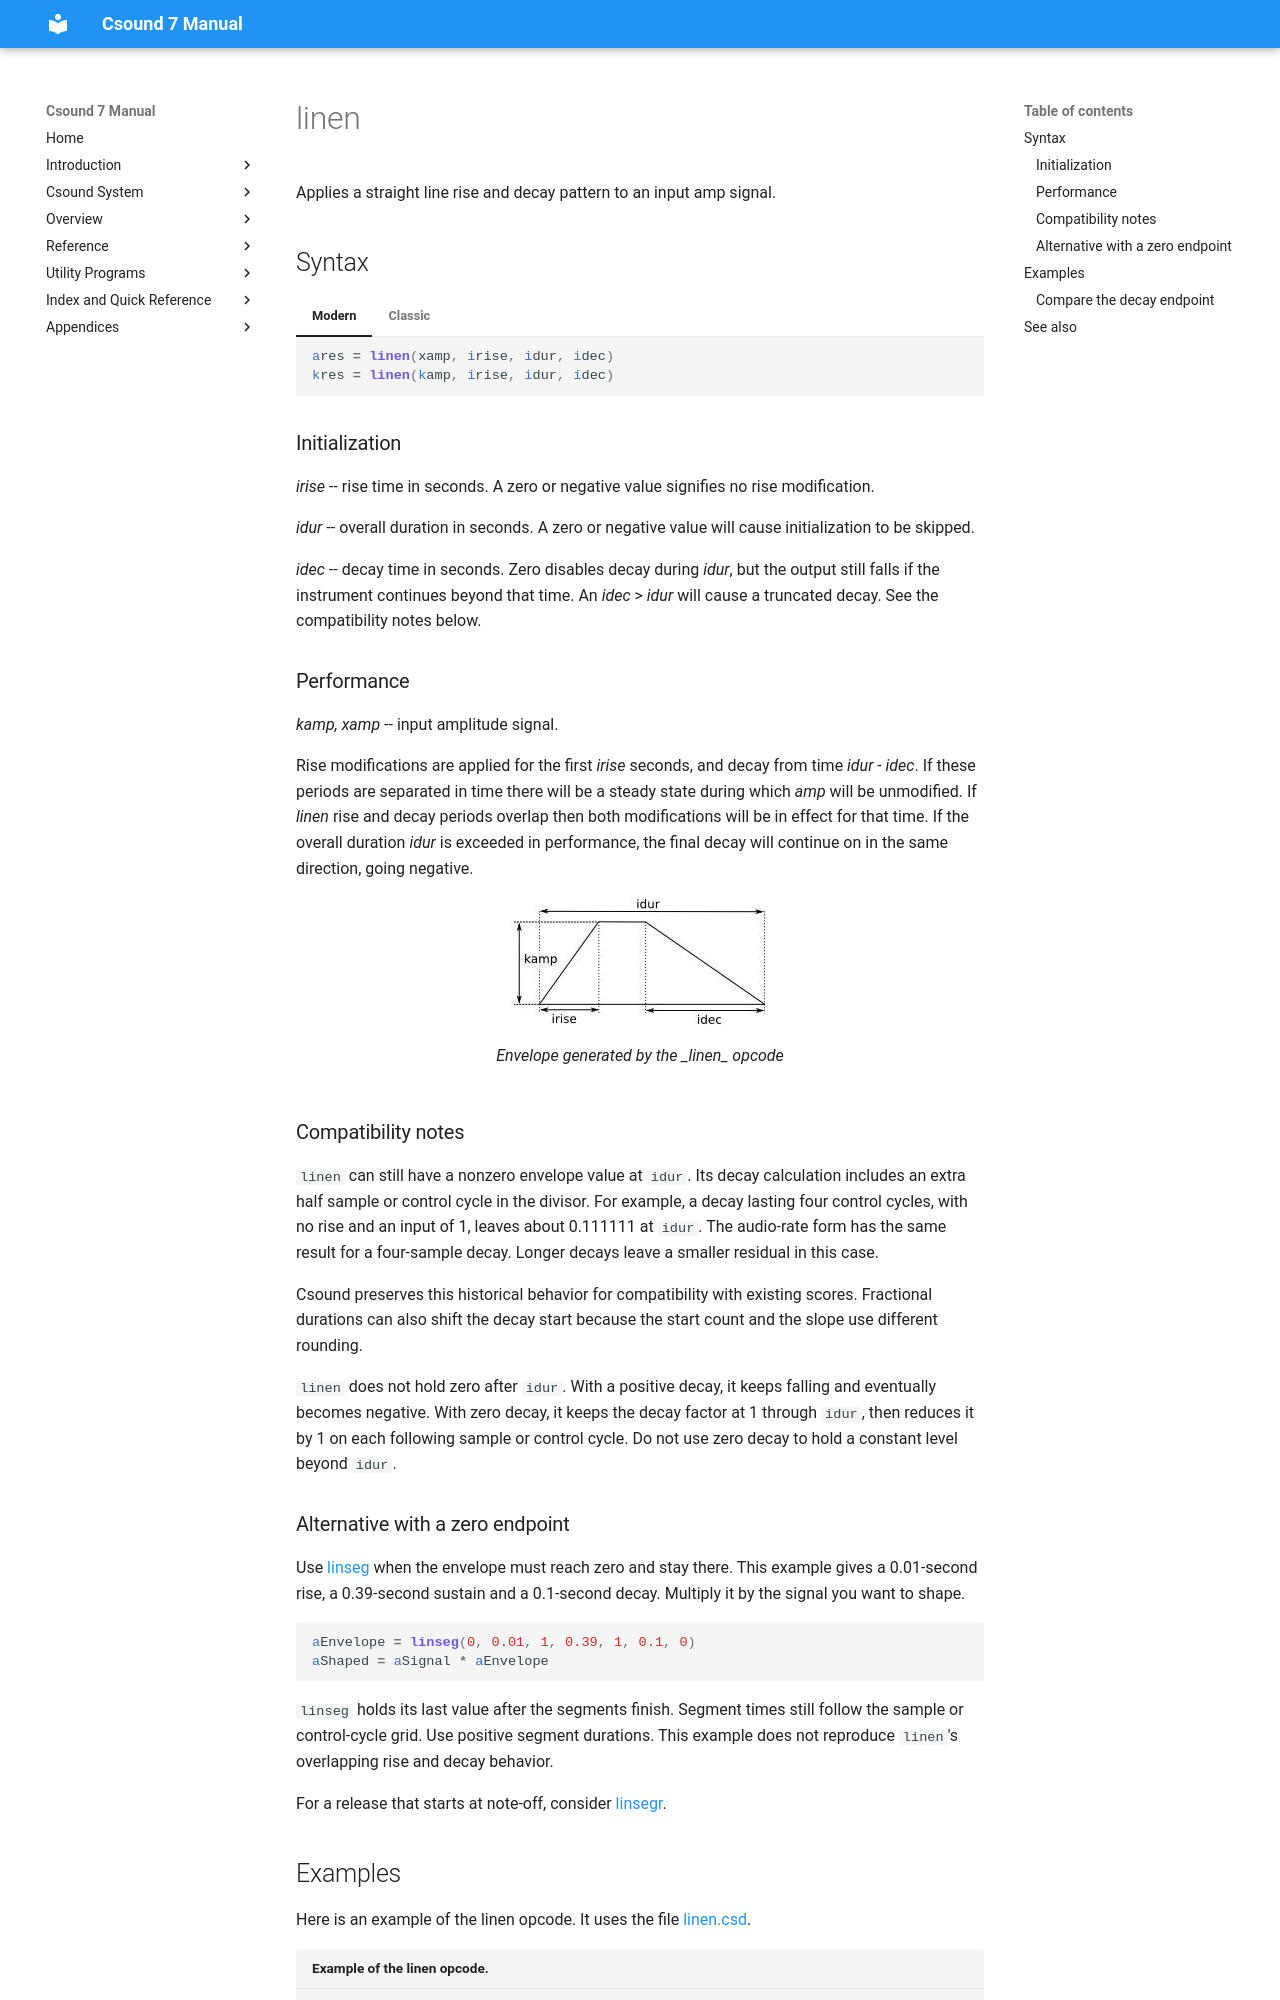

repository: csound/manual · page: opcodes/linen/index.html · generator: mkdocs

<!--
id:linen
category:Signal Generators:Envelope Generators
-->
# linen
Applies a straight line rise and decay pattern to an input amp signal.

## Syntax
=== "Modern"
    ``` csound-orc
    ares = linen(xamp, irise, idur, idec)
    kres = linen(kamp, irise, idur, idec)
    ```

=== "Classic"
    ``` csound-orc
    ares linen xamp, irise, idur, idec
    kres linen kamp, irise, idur, idec
    ```

### Initialization

_irise_ -- rise time in seconds. A zero or negative value signifies no rise modification.

_idur_ -- overall duration in seconds. A zero or negative value will cause initialization to be skipped.

_idec_ -- decay time in seconds. Zero disables decay during _idur_, but the output still falls if the instrument continues beyond that time. An _idec_ &gt; _idur_ will cause a truncated decay. See the compatibility notes below.

### Performance

_kamp, xamp_ -- input amplitude signal.

Rise modifications are applied for the first _irise_ seconds, and decay from time _idur - idec_. If these periods are separated in time there will be a steady state during which _amp_ will be unmodified. If _linen_ rise and decay periods overlap then both modifications will be in effect for that time. If the overall duration _idur_ is exceeded in performance, the final decay will continue on in the same direction, going negative.

<figure markdown="span">
![[Envelope generated by the linen opcode]](../images/linen.jpg)
<figcaption>Envelope generated by the _linen_ opcode</figcaption>
</figure>
